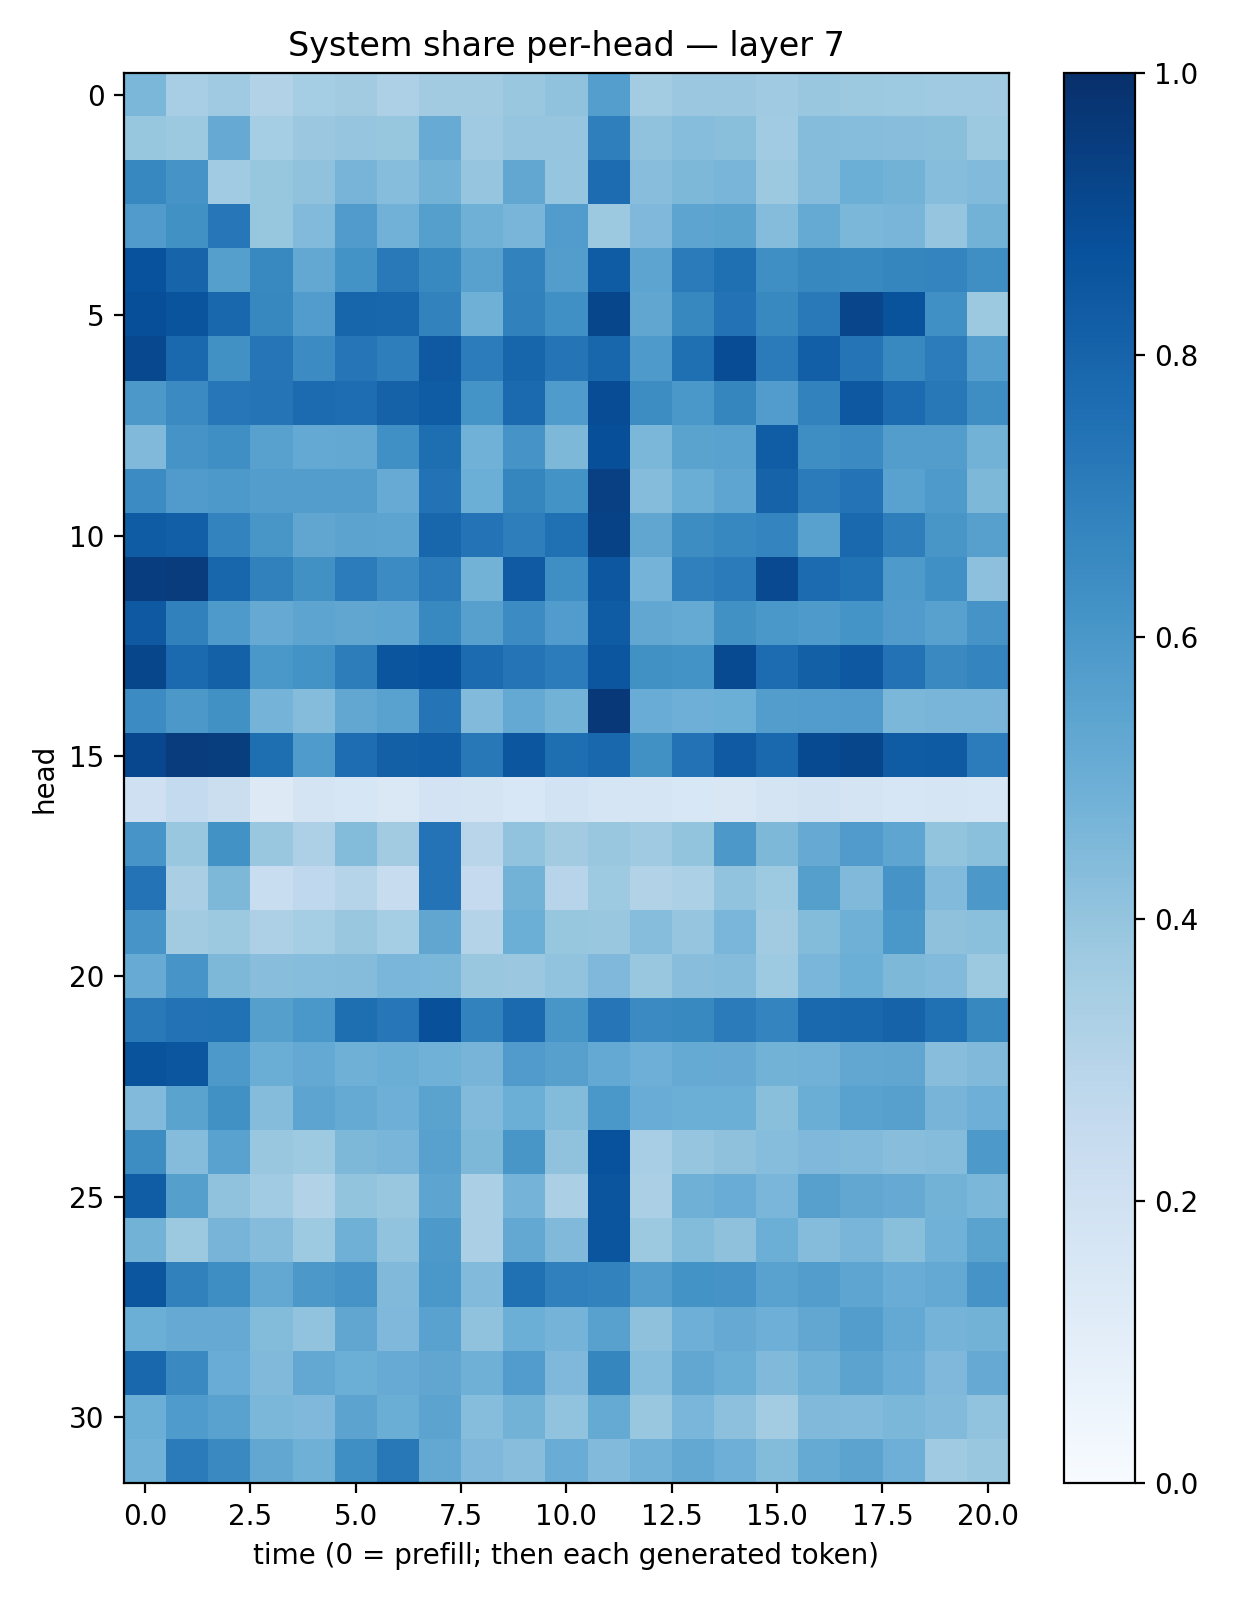

The table this chart was drawn from, first rows:
0.45871165, 0.34701797, 0.3704349, 0.31608278, 0.35340253, 0.3596205, 0.32806093, 0.3632187, 0.36293572, 0.38629183, 0.40744418, 0.56884223, 0.35803577, 0.38234764, 0.38269645, 0.36795002, 0.39024895, 0.3770059, 0.3719822, 0.3709387, 0.3699284
0.3935, 0.3759, 0.5149, 0.3525, 0.3817, 0.3972, 0.3918, 0.5112, 0.3673, 0.3979, 0.396, 0.6936, 0.4071, 0.4309, 0.4221, 0.3647, 0.4344, 0.4303, 0.4262, 0.4219, 0.3787
0.6648, 0.6111, 0.3638, 0.394, 0.4074, 0.4693, 0.4313, 0.4779, 0.3979, 0.5307, 0.3965, 0.7673, 0.4276, 0.4569, 0.4667, 0.3784, 0.4348, 0.4968, 0.4779, 0.4318, 0.4436
0.581, 0.6276, 0.725, 0.3937, 0.4433, 0.5795, 0.4816, 0.5664, 0.4902, 0.4686, 0.5745, 0.3785, 0.4525, 0.5405, 0.5483, 0.4342, 0.5191, 0.4598, 0.4664, 0.3947, 0.4777
0.8749, 0.7996, 0.5643, 0.6568, 0.5251, 0.618, 0.7174, 0.6599, 0.5555, 0.6808, 0.5713, 0.8288, 0.5402, 0.7079, 0.756, 0.6339, 0.664, 0.6568, 0.6702, 0.6738, 0.6339
0.8826, 0.863, 0.7856, 0.661, 0.5767, 0.7937, 0.7893, 0.6835, 0.4891, 0.6858, 0.6303, 0.9104, 0.5315, 0.6613, 0.7426, 0.6586, 0.7174, 0.9172, 0.8658, 0.6302, 0.3754
0.9036, 0.7793, 0.6287, 0.731, 0.6461, 0.729, 0.6976, 0.8432, 0.7041, 0.7944, 0.7358, 0.7909, 0.5894, 0.7572, 0.8885, 0.7071, 0.8183, 0.7344, 0.658, 0.7062, 0.5674
0.5939, 0.6495, 0.7243, 0.7367, 0.7732, 0.7634, 0.8073, 0.8282, 0.614, 0.775, 0.5839, 0.8888, 0.6432, 0.5984, 0.6714, 0.5772, 0.6824, 0.8448, 0.7722, 0.7217, 0.6397
0.4481, 0.6096, 0.635, 0.5551, 0.5233, 0.5241, 0.6305, 0.7587, 0.4846, 0.6115, 0.4559, 0.8814, 0.4584, 0.5481, 0.5525, 0.8261, 0.6405, 0.6491, 0.5714, 0.5708, 0.4781
0.6461, 0.5806, 0.5934, 0.5741, 0.5726, 0.5727, 0.5105, 0.7456, 0.4965, 0.6696, 0.6197, 0.9358, 0.4352, 0.5036, 0.5389, 0.8014, 0.7079, 0.7398, 0.5515, 0.5889, 0.4545
0.8316, 0.8169, 0.6773, 0.6049, 0.5337, 0.5449, 0.5428, 0.7898, 0.7386, 0.6955, 0.7514, 0.9258, 0.5336, 0.6436, 0.6641, 0.6757, 0.5549, 0.7813, 0.6968, 0.6022, 0.5605
0.9446, 0.9514, 0.7891, 0.6852, 0.6285, 0.7033, 0.6457, 0.7081, 0.4789, 0.8388, 0.6349, 0.8488, 0.476, 0.6904, 0.7094, 0.9001, 0.7731, 0.7464, 0.5875, 0.6292, 0.4144
0.8411, 0.686, 0.5891, 0.5138, 0.5392, 0.5315, 0.5377, 0.6594, 0.562, 0.6482, 0.5752, 0.8285, 0.5274, 0.5172, 0.6281, 0.5991, 0.5869, 0.6147, 0.5794, 0.5583, 0.6128
0.9131, 0.7752, 0.8105, 0.6, 0.6182, 0.6993, 0.8569, 0.8711, 0.7719, 0.737, 0.7066, 0.8555, 0.6275, 0.6174, 0.8976, 0.7682, 0.8158, 0.8468, 0.7445, 0.6533, 0.6721
0.6476, 0.5959, 0.6271, 0.4728, 0.437, 0.5308, 0.5536, 0.7363, 0.4449, 0.523, 0.4769, 0.966, 0.5058, 0.4931, 0.4964, 0.5709, 0.5743, 0.5801, 0.4581, 0.4667, 0.466
0.9069, 0.9494, 0.9474, 0.7599, 0.5856, 0.7622, 0.8142, 0.8234, 0.7198, 0.8533, 0.7613, 0.7856, 0.6259, 0.7436, 0.8396, 0.7844, 0.896, 0.9113, 0.8287, 0.8337, 0.7033
0.2089, 0.2558, 0.2212, 0.131, 0.1765, 0.1615, 0.1483, 0.1829, 0.172, 0.155, 0.186, 0.1661, 0.1642, 0.1547, 0.1512, 0.1742, 0.1939, 0.1726, 0.1608, 0.1717, 0.1597
0.6077, 0.389, 0.6219, 0.3865, 0.3251, 0.4383, 0.3611, 0.739, 0.2914, 0.4056, 0.3617, 0.3873, 0.3681, 0.4021, 0.5972, 0.4545, 0.5133, 0.5799, 0.5365, 0.4015, 0.4218
0.7409, 0.337, 0.4559, 0.234, 0.2695, 0.2977, 0.2411, 0.742, 0.2523, 0.4778, 0.293, 0.3729, 0.316, 0.329, 0.4024, 0.3728, 0.5628, 0.449, 0.6119, 0.443, 0.5969
0.6057, 0.3611, 0.3759, 0.3246, 0.3529, 0.3899, 0.3522, 0.5316, 0.3067, 0.4968, 0.3922, 0.3847, 0.4335, 0.3965, 0.4631, 0.3627, 0.4385, 0.4888, 0.5983, 0.4126, 0.4195
0.5115, 0.6076, 0.456, 0.4278, 0.432, 0.4356, 0.4631, 0.4575, 0.3842, 0.3809, 0.4055, 0.4521, 0.3856, 0.4281, 0.4346, 0.3724, 0.4628, 0.4984, 0.4554, 0.4423, 0.3761
0.7169, 0.7434, 0.7494, 0.5654, 0.5978, 0.7603, 0.7242, 0.8789, 0.6811, 0.7741, 0.6052, 0.7285, 0.651, 0.6598, 0.7096, 0.672, 0.7838, 0.7882, 0.8012, 0.7517, 0.6638
0.8672, 0.8516, 0.5916, 0.5011, 0.5202, 0.4912, 0.5024, 0.4862, 0.4712, 0.5788, 0.5624, 0.5226, 0.4935, 0.516, 0.5156, 0.4787, 0.4814, 0.5296, 0.5314, 0.4296, 0.4466
0.4433, 0.5488, 0.6274, 0.4345, 0.5399, 0.518, 0.4925, 0.5502, 0.4451, 0.4964, 0.4412, 0.5977, 0.5049, 0.4977, 0.4991, 0.4255, 0.5003, 0.5521, 0.5615, 0.4696, 0.495
0.6439, 0.434, 0.553, 0.3883, 0.3726, 0.4539, 0.4663, 0.5574, 0.4554, 0.6019, 0.4087, 0.8724, 0.344, 0.3979, 0.4132, 0.4326, 0.4516, 0.443, 0.4263, 0.4369, 0.5912
0.8271, 0.5652, 0.4086, 0.3669, 0.3105, 0.4022, 0.3885, 0.5391, 0.3342, 0.4751, 0.3349, 0.8577, 0.3343, 0.49, 0.5058, 0.4629, 0.5614, 0.5302, 0.5147, 0.4804, 0.4581
0.4801, 0.3777, 0.4711, 0.436, 0.3749, 0.489, 0.4026, 0.5927, 0.3353, 0.525, 0.4485, 0.8569, 0.3783, 0.4389, 0.4132, 0.4997, 0.4346, 0.4685, 0.4237, 0.4876, 0.5492
0.852, 0.6867, 0.6402, 0.5248, 0.5971, 0.6127, 0.449, 0.5977, 0.4442, 0.7513, 0.6888, 0.6814, 0.571, 0.6203, 0.6132, 0.5521, 0.571, 0.5362, 0.5057, 0.5212, 0.6124
0.4997, 0.5132, 0.5124, 0.4382, 0.4045, 0.5346, 0.4512, 0.5518, 0.4082, 0.4968, 0.4753, 0.5571, 0.414, 0.4923, 0.5142, 0.4935, 0.5288, 0.5717, 0.522, 0.4748, 0.4775
0.7858, 0.655, 0.507, 0.4467, 0.5245, 0.4962, 0.509, 0.5327, 0.4912, 0.5768, 0.4511, 0.6697, 0.432, 0.5284, 0.5022, 0.4491, 0.4899, 0.5456, 0.5075, 0.4522, 0.5155
0.4963, 0.5847, 0.5545, 0.4597, 0.452, 0.5456, 0.5006, 0.5465, 0.4304, 0.4786, 0.4024, 0.5194, 0.3843, 0.4619, 0.4159, 0.3576, 0.4487, 0.442, 0.4601, 0.4415, 0.4059
0.4862, 0.7099, 0.6539, 0.5275, 0.489, 0.6354, 0.7209, 0.5245, 0.4492, 0.4275, 0.5072, 0.4434, 0.4835, 0.5238, 0.4927, 0.4386, 0.5187, 0.544, 0.4945, 0.369, 0.3905
